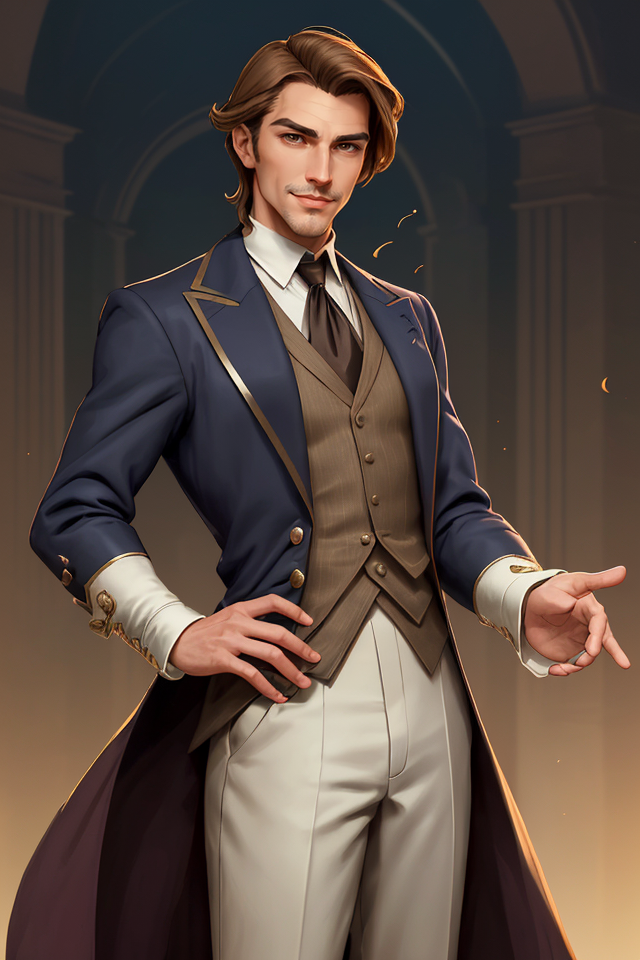
Generation parameters embedded in this image by AUTOMATIC1111 Stable Diffusion web UI or a fork of it (Forge, ...) (PNG 'parameters' text chunk):
Breeze, Male, Light Brown Hair, Relaxed Posture, Aristocratic, Dapper Appearance, Well-Groomed, Fine Clothes, Elegance, Calm Demeanor, Smooth Operator, Courtly Mannerisms, Charismatic, Charmer, Confident, Self-Assured, Silver-Tongued, Sardonic Smile, Arched Eyebrows, Witty, Cocky Grin, Effortless Charm, Air of Nonchalance, Suave, Poised, Master of Allomancy, Soothing Presence, Nobleman, Allomancer, Mistborn Crew, Laid-Back, Debonair
Negative prompt: nude
Steps: 25, Sampler: DPM++ 2M SDE Karras, CFG scale: 5, Seed: 2516839386, Size: 640x960, Model hash: 4b99e70c19, Model: aZovyaRPGArtistTools_v4, VAE hash: 735e4c3a44, VAE: vae-ft-mse-840000-ema-pruned.safetensors, ADetailer model: face_yolov8n.pt, ADetailer confidence: 0.3, ADetailer dilate erode: 4, ADetailer mask blur: 4, ADetailer denoising strength: 0.4, ADetailer inpaint only masked: True, ADetailer inpaint padding: 32, ADetailer version: 24.1.1, Version: 1.7.0